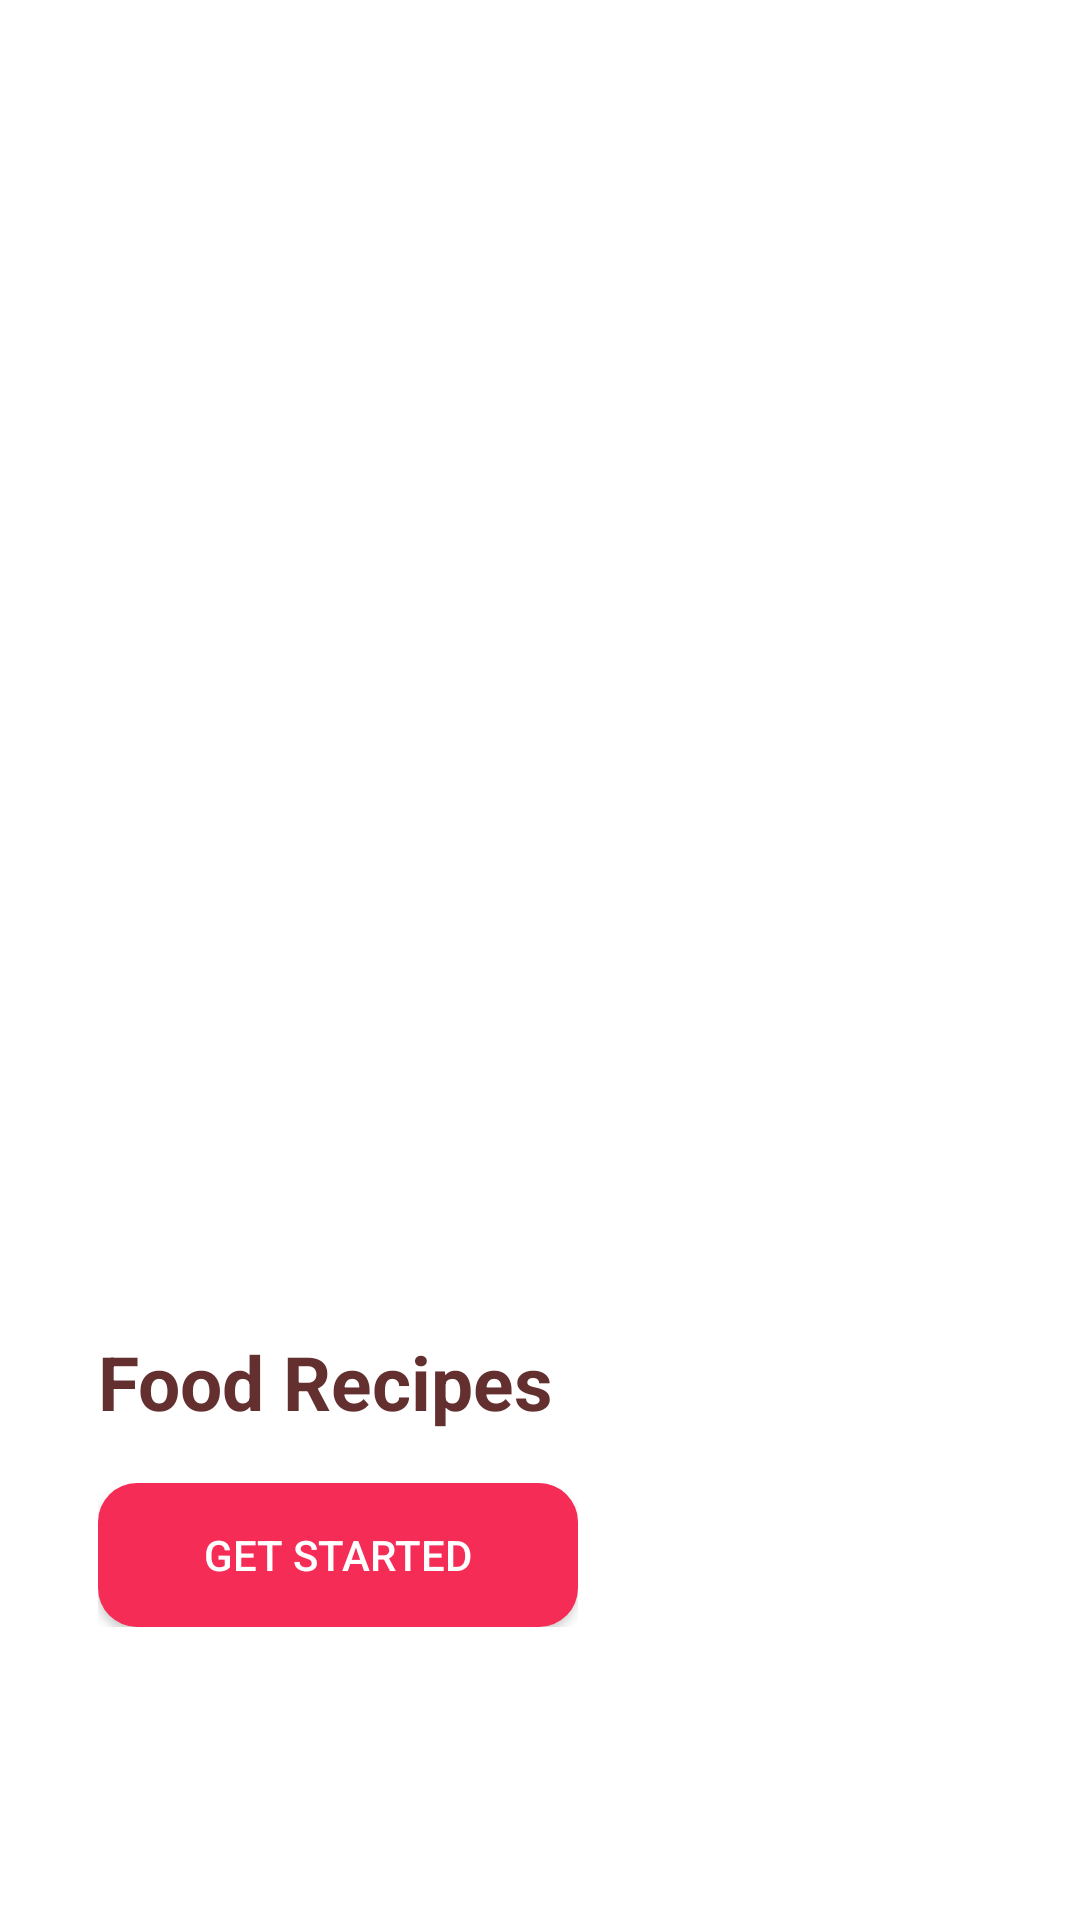

Layout XML and referenced resources for this Android screen:
<!-- AndroidManifest.xml: application theme Theme.EasyFood -->
<!-- res/layout/activity_splash.xml -->
<?xml version="1.0" encoding="utf-8"?>
<RelativeLayout xmlns:android="http://schemas.android.com/apk/res/android"
    xmlns:tools="http://schemas.android.com/tools"
    android:layout_width="match_parent"
    android:layout_height="match_parent"
    tools:context=".activity.SplashActivity">

    <ImageView
        android:layout_width="match_parent"
        android:layout_height="wrap_content"
        android:scaleType="centerCrop"
        android:src="@drawable/bg_splash" />

    <FrameLayout
        android:layout_width="wrap_content"
        android:layout_height="wrap_content"
        android:layout_alignParentBottom="true"
        android:layout_alignParentStart="true"
        android:layout_marginBottom="156dp"
        android:layout_marginStart="26dp"
        android:padding="6.5dp"
        android:gravity="center">

        <TextView
            android:id="@+id/nameApp"
            android:layout_width="wrap_content"
            android:layout_height="wrap_content"
            android:fontFamily="sans-serif"
            android:text="@string/app_name"
            android:textColor="#632F2F"
            android:textSize="25sp"
            android:textStyle="bold" />

    </FrameLayout>

    <FrameLayout

        android:layout_width="wrap_content"
        android:layout_height="wrap_content"
        android:layout_alignParentBottom="true"
        android:layout_alignParentStart="true"
        android:layout_marginBottom="91dp"
        android:layout_marginStart="26dp"
        android:padding="6.5dp"
        android:gravity="center">

        <androidx.appcompat.widget.AppCompatButton
            android:layout_width="160dp"
            android:layout_height="wrap_content"
            android:id="@+id/btnGetStarted"
            android:textColor="@color/white"
            android:paddingStart="20dp"
            android:paddingEnd="20dp"
            android:background="@drawable/btn_bg3"
            android:text="Get Started"/>
    </FrameLayout>

</RelativeLayout>
<!-- resources referenced by this layout -->
<resources>
  <color name="white">#FFFFFFFF</color>
  <!-- drawable btn_bg3 (drawable) -->
  <?xml version="1.0" encoding="utf-8"?>
  <shape xmlns:android="http://schemas.android.com/apk/res/android">
  
      <solid android:color="@color/accent"/>
      <corners android:radius="13dp"/>
  </shape>
  <string name="app_name">Food Recipes</string>
  <style name="Theme.EasyFood" parent="Theme.MaterialComponents.DayNight.NoActionBar">
          
          <item name="colorPrimary">@color/primary</item>
          <item name="colorPrimaryVariant">@color/primary</item>
          <item name="colorOnPrimary">@color/accent</item>
          
          <item name="colorSecondary">@color/teal_200</item>
          <item name="colorSecondaryVariant">@color/teal_700</item>
          <item name="colorOnSecondary">@color/black</item>
          
          <item name="android:statusBarColor" tools:targetApi="l">@color/white</item>
          <item name="android:windowLightStatusBar" tools:ignore="NewApi">true</item>
          
  
      </style>
  <color name="accent">#f52c56</color>
  <color name="primary">#f52c56</color>
  <color name="teal_200">#FF03DAC5</color>
  <color name="teal_700">#FF018786</color>
  <color name="black">#FF000000</color>
</resources>
